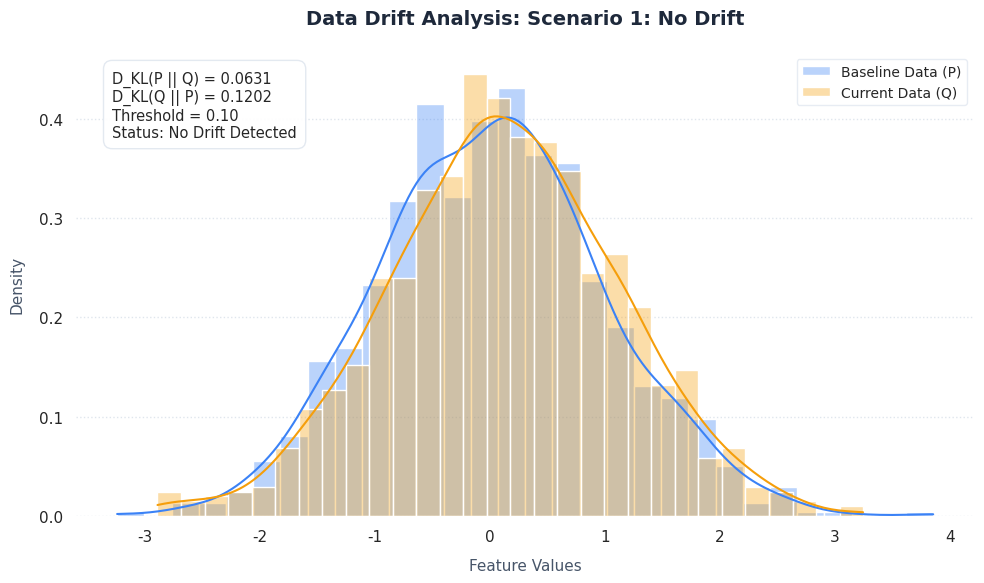

Write Python code to recreate this figure. (Note: this script raises an exception after producing the figure.)
import os
import sys
import numpy as np
import pandas as pd
import scipy.stats as stats
import matplotlib.pyplot as plt
import seaborn as sns

# Reconfigure stdout to support UTF-8 characters in terminal output if needed
if hasattr(sys.stdout, 'reconfigure'):
    sys.stdout.reconfigure(encoding='utf-8')

class DataDriftDetector:
    """
    Data drift detector that evaluates shifts in probability distributions
    using Kullback-Leibler (KL) Divergence.
    """
    def __init__(self, threshold=0.1, n_bins=30):
        """
        Initializes the detector with threshold and binning parameters.
        
        Args:
            threshold (float): KL Divergence threshold to flag data drift.
            n_bins (int): Number of bins to convert continuous data into PMF.
        """
        self.threshold = threshold
        self.n_bins = n_bins

    def _convert_to_pmf(self, baseline_data, current_data):
        """
        Bins continuous data over a shared range and converts it into discrete
        probability mass functions (PMF).
        """
        # Determine shared range boundaries for binning
        min_val = min(np.min(baseline_data), np.min(current_data))
        max_val = max(np.max(baseline_data), np.max(current_data))
        
        # Create uniformly spaced bins
        bins = np.linspace(min_val, max_val, self.n_bins + 1)
        
        # Calculate raw frequency counts
        p_hist, _ = np.histogram(baseline_data, bins=bins)
        q_hist, _ = np.histogram(current_data, bins=bins)
        
        # Normalize to form probability distributions (csum = 1)
        p_pmf = p_hist / np.sum(p_hist)
        q_pmf = q_hist / np.sum(q_hist)
        
        # Apply Laplace Smoothing to resolve the "Zero Probability" problem,
        # preventing division by zero and infinite divergence results.
        epsilon = 1e-9
        p_pmf = (p_pmf + epsilon) / np.sum(p_pmf + epsilon)
        q_pmf = (q_pmf + epsilon) / np.sum(q_pmf + epsilon)
        
        return p_pmf, q_pmf

    def calculate_kl_divergence(self, p, q):
        """
        Calculates the KL divergence between two discrete probability distributions.
        Uses the standard scipy.stats.entropy function.
        
        Args:
            p (array-like): Baseline/True distribution (P)
            q (array-like): Current/Approximate distribution (Q)
        """
        return stats.entropy(p, q)

    def detect_drift(self, baseline, current):
        """
        Compares baseline and current datasets to detect if distribution drift occurred.
        """
        p_pmf, q_pmf = self._convert_to_pmf(baseline, current)
        
        # Calculate KL divergence in both directions to demonstrate asymmetry
        kl_p_q = self.calculate_kl_divergence(p_pmf, q_pmf)
        kl_q_p = self.calculate_kl_divergence(q_pmf, p_pmf)
        
        is_drifted = kl_p_q > self.threshold
        
        return {
            'kl_p_q': kl_p_q,
            'kl_q_p': kl_q_p,
            'is_drifted': is_drifted,
            'threshold': self.threshold
        }

    def plot_and_save(self, baseline, current, result, scenario_name, filepath):
        """
        Plots the overlay of both distributions with drift details and saves as a PNG.
        Uses Seaborn for a clean aesthetic.
        """
        sns.set_theme(style="white")
        
        plt.figure(figsize=(10, 6))
        
        # Plot Baseline (P) and Current (Q) densities
        sns.histplot(baseline, bins=self.n_bins, color='#3b82f6', label='Baseline Data (P)', 
                     stat='density', alpha=0.35, kde=True, edgecolor=None)
        sns.histplot(current, bins=self.n_bins, color='#f59e0b', label='Current Data (Q)', 
                     stat='density', alpha=0.35, kde=True, edgecolor=None)
        
        # Clean up borders for a minimalist design
        sns.despine(left=True, bottom=True)
        
        plt.title(f'Data Drift Analysis: {scenario_name}', fontsize=14, fontweight='bold', pad=20, color='#1e293b')
        plt.xlabel('Feature Values', fontsize=11, labelpad=10, color='#475569')
        plt.ylabel('Density', fontsize=11, labelpad=10, color='#475569')
        
        plt.grid(axis='y', linestyle=':', alpha=0.6, color='#cbd5e1')
        
        status = "DRIFT DETECTED!" if result['is_drifted'] else "No Drift Detected"
        
        info_text = (
            f"D_KL(P || Q) = {result['kl_p_q']:.4f}\n"
            f"D_KL(Q || P) = {result['kl_q_p']:.4f}\n"
            f"Threshold = {result['threshold']:.2f}\n"
            f"Status: {status}"
        )
        
        # Place stats annotation inside the plot
        plt.gca().text(0.04, 0.96, info_text, transform=plt.gca().transAxes, fontsize=10.5,
                       verticalalignment='top', 
                       bbox=dict(boxstyle='round,pad=0.6', facecolor='#ffffff', alpha=0.95, 
                                edgecolor='#e2e8f0'))
        
        plt.legend(loc='upper right', frameon=True, facecolor='#ffffff', edgecolor='#e2e8f0', fontsize=10)
        
        plt.tight_layout()
        
        output_dir = os.path.join(os.path.dirname(os.path.abspath(__file__)), "output")
        os.makedirs(output_dir, exist_ok=True)
        
        full_path = os.path.join(output_dir, filepath)
        plt.savefig(full_path, dpi=300, facecolor='#ffffff')
        plt.close()
        print(f"[Plot saved]: {full_path}")

# Run simulation scenarios to test the detector
if __name__ == "__main__":
    np.random.seed(42)
    
    # Initialize detector with a drift threshold of 0.1
    detector = DataDriftDetector(threshold=0.1, n_bins=30)
    
    # Generate reference baseline dataset: N(0, 1)
    baseline_data = np.random.normal(loc=0.0, scale=1.0, size=1000)
    
    print("=" * 60)
    print(" Kullback-Leibler (KL) Divergence Data Drift Evaluation ")
    print("=" * 60)
    
    # --- SCENARIO 1: No Drift (Same distribution) ---
    print("\n[Scenario 1]: No Drift Scenario")
    current_no_drift = np.random.normal(loc=0.05, scale=1.0, size=1000) # Minor mean shift
    result_1 = detector.detect_drift(baseline_data, current_no_drift)
    print(f" -> D_KL(P || Q): {result_1['kl_p_q']:.5f}")
    print(f" -> D_KL(Q || P): {result_1['kl_q_p']:.5f} (Difference: {abs(result_1['kl_p_q'] - result_1['kl_q_p']):.5f})")
    print(f" -> Drift detected?: {'Yes 🔴' if result_1['is_drifted'] else 'No 🟢'}")
    detector.plot_and_save(baseline_data, current_no_drift, result_1, "Scenario 1: No Drift", "scenario_1_no_drift.png")
    
    # --- SCENARIO 2: Mean Shift (Drift) ---
    print("\n[Scenario 2]: Mean Shift Scenario")
    current_mean_drift = np.random.normal(loc=0.5, scale=1.0, size=1000) # Shifted mean
    result_2 = detector.detect_drift(baseline_data, current_mean_drift)
    print(f" -> D_KL(P || Q): {result_2['kl_p_q']:.5f}")
    print(f" -> D_KL(Q || P): {result_2['kl_q_p']:.5f}")
    print(f" -> Drift detected?: {'Yes 🔴' if result_2['is_drifted'] else 'No 🟢'}")
    detector.plot_and_save(baseline_data, current_mean_drift, result_2, "Scenario 2: Mean Drift (Drift)", "scenario_2_mean_drift.png")
    
    # --- SCENARIO 3: Variance Shift (Drift) ---
    print("\n[Scenario 3]: Variance Drift Scenario")
    current_var_drift = np.random.normal(loc=0.0, scale=1.6, size=1000) # Expanded std dev
    result_3 = detector.detect_drift(baseline_data, current_var_drift)
    print(f" -> D_KL(P || Q): {result_3['kl_p_q']:.5f}")
    print(f" -> D_KL(Q || P): {result_3['kl_q_p']:.5f}")
    print(f" -> Drift detected?: {'Yes 🔴' if result_3['is_drifted'] else 'No 🟢'}")
    detector.plot_and_save(baseline_data, current_var_drift, result_3, "Scenario 3: Variance Drift (Drift)", "scenario_3_variance_drift.png")
    
    print("\n" + "=" * 60)
    print("Analysis finished. Output charts saved in 'python/output/' directory.")
    print("=" * 60)
